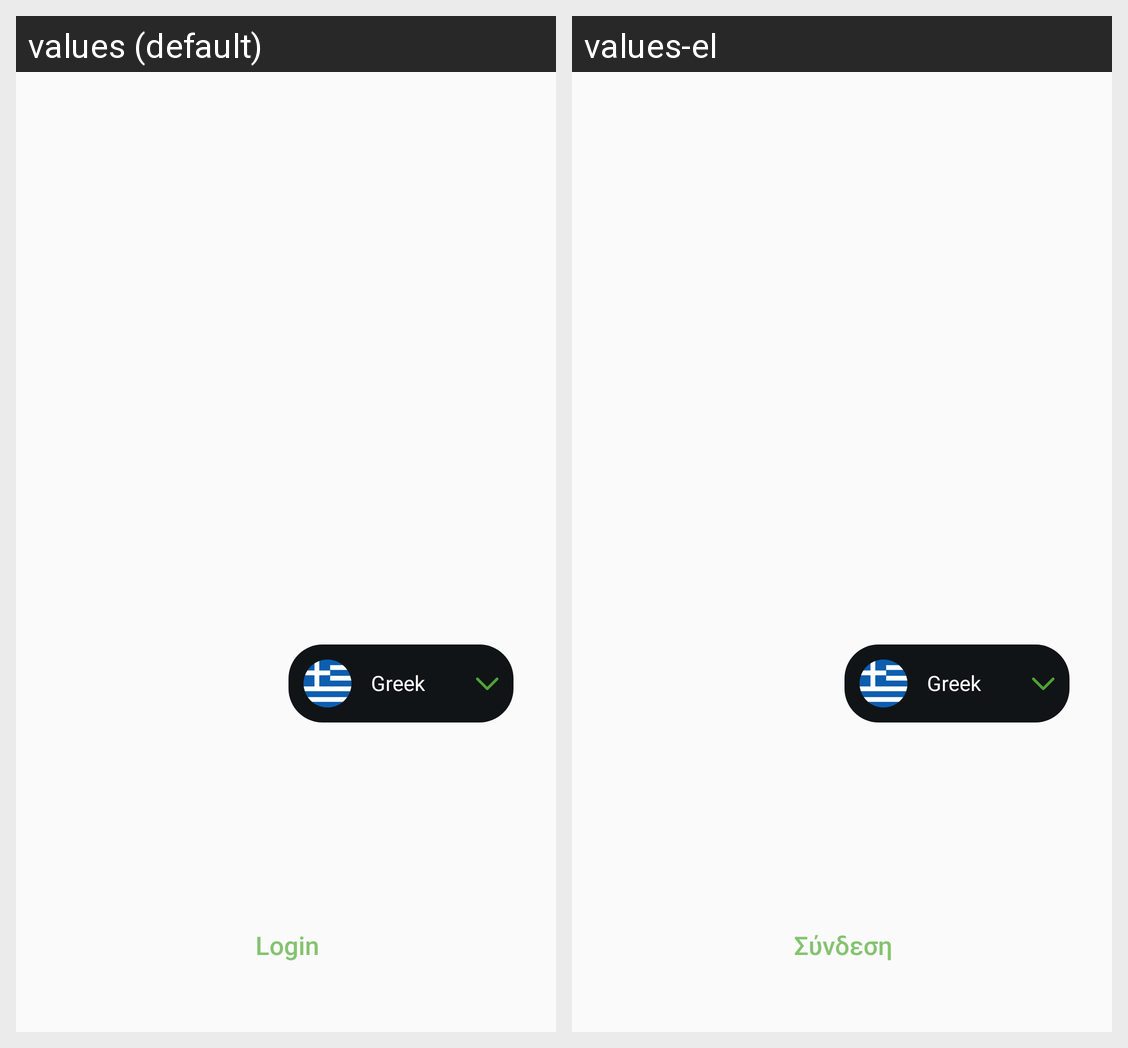

The same Android screen rendered under two of its app's locales, left to right. List the strings drawn on it with the default value and each locale's translation.
Android screen res/layout/activity_login.xml rendered under 2 locales, left to right: values (default), values-el. Device: Nexus 5 (rendered at 1080×1920; each locale shown at half size, 540×960, under a caption strip naming it); theme Theme.ThreenitasProjectMVVM.
Strings drawn on this screen, with the default value and each locale's value (text and hints the layout hard-codes, and strings that could not be matched under every locale, appear in the picture but are not listed):

loginButton
  values: Login
  values-el: Σύνδεση

loginTitle
  values: Login
  values-el: Σύνδεση

greekButton
  values: Greek
  values-el: Greek  [not translated; the default value is used]
